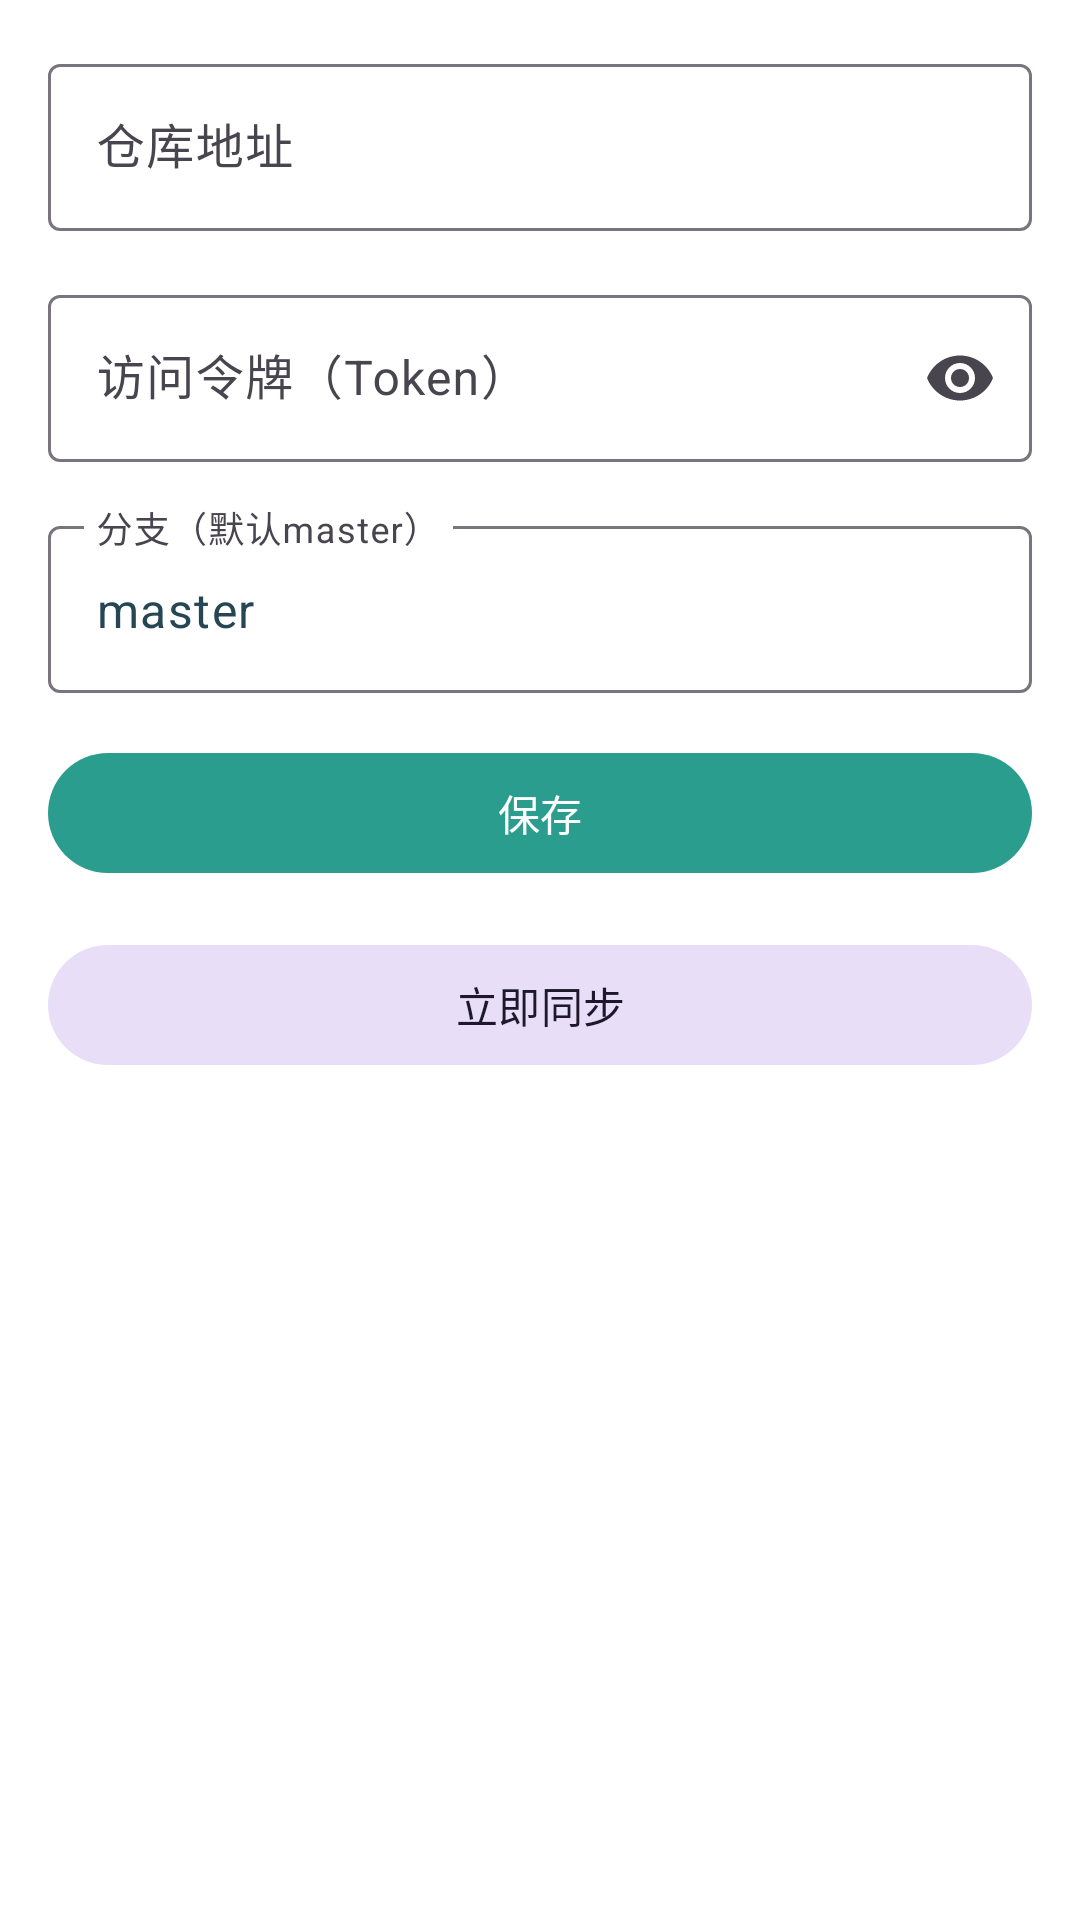

This screen was rendered from an Android layout file. Write that file and the resources it references.
<!-- AndroidManifest.xml: activity theme Theme.WordKing -->
<!-- res/layout/activity_git_config.xml -->
<?xml version="1.0" encoding="utf-8"?>
<LinearLayout xmlns:android="http://schemas.android.com/apk/res/android"
    xmlns:app="http://schemas.android.com/apk/res-auto"
    android:layout_width="match_parent"
    android:layout_height="match_parent"
    android:orientation="vertical"
    android:padding="16dp">

    <com.google.android.material.textfield.TextInputLayout
        android:layout_width="match_parent"
        android:layout_height="wrap_content"
        android:layout_marginBottom="16dp"
        android:hint="仓库地址">

        <com.google.android.material.textfield.TextInputEditText
            android:id="@+id/et_repo_url"
            android:layout_width="match_parent"
            android:layout_height="wrap_content"
            android:inputType="textUri" />

    </com.google.android.material.textfield.TextInputLayout>

    <com.google.android.material.textfield.TextInputLayout
        android:layout_width="match_parent"
        android:layout_height="wrap_content"
        android:layout_marginBottom="16dp"
        android:hint="访问令牌（Token）"
        app:endIconMode="password_toggle">

        <com.google.android.material.textfield.TextInputEditText
            android:id="@+id/et_ssh_key"
            android:layout_width="match_parent"
            android:layout_height="wrap_content"
            android:inputType="textPassword" />

    </com.google.android.material.textfield.TextInputLayout>

    <com.google.android.material.textfield.TextInputLayout
        android:layout_width="match_parent"
        android:layout_height="wrap_content"
        android:layout_marginBottom="16dp"
        android:hint="分支（默认master）">

        <com.google.android.material.textfield.TextInputEditText
            android:id="@+id/et_branch"
            android:layout_width="match_parent"
            android:layout_height="wrap_content"
            android:inputType="text"
            android:text="master" />

    </com.google.android.material.textfield.TextInputLayout>

    <com.google.android.material.button.MaterialButton
        android:id="@+id/btn_save"
        android:layout_width="match_parent"
        android:layout_height="wrap_content"
        android:text="保存" />

    <com.google.android.material.button.MaterialButton
        android:id="@+id/btn_sync"
        android:layout_width="match_parent"
        android:layout_height="wrap_content"
        android:layout_marginTop="16dp"
        android:text="立即同步"
        style="@style/Widget.Material3.Button.TonalButton" />

    <ProgressBar
        android:id="@+id/progress"
        android:layout_width="wrap_content"
        android:layout_height="wrap_content"
        android:layout_gravity="center"
        android:visibility="gone" />

</LinearLayout>
<!-- resources referenced by this layout -->
<resources>
  <style name="Theme.WordKing" parent="Theme.Material3.Light.NoActionBar">
          
          <item name="colorPrimary">@color/primary</item>
          <item name="colorPrimaryVariant">@color/primary_variant</item>
          <item name="colorOnPrimary">@color/on_primary</item>
  
          
          <item name="colorSecondary">@color/secondary</item>
          <item name="colorSecondaryVariant">@color/secondary_variant</item>
          <item name="colorOnSecondary">@color/on_secondary</item>
  
          
          <item name="android:statusBarColor">@color/charcoal_blue</item>
          <item name="android:navigationBarColor">@color/background</item>
  
          
          <item name="android:colorBackground">@color/background</item>
          <item name="colorOnBackground">@color/on_background</item>
  
          
          <item name="colorSurface">@color/surface</item>
          <item name="colorOnSurface">@color/on_surface</item>
  
          
          <item name="colorError">@color/error</item>
          <item name="colorOnError">@color/on_error</item>
      </style>
  <color name="primary">#2A9D8F</color>
  <color name="primary_variant">#264653</color>
  <color name="on_primary">#FFFFFF</color>
  <color name="secondary">#E9C46A</color>
  <color name="secondary_variant">#F4A261</color>
  <color name="on_secondary">#264653</color>
  <color name="charcoal_blue">#264653</color>
  <color name="background">#FFFFFF</color>
  <color name="on_background">#264653</color>
  <color name="surface">#FFFFFF</color>
  <color name="on_surface">#264653</color>
  <color name="error">#E76F51</color>
  <color name="on_error">#FFFFFF</color>
</resources>
